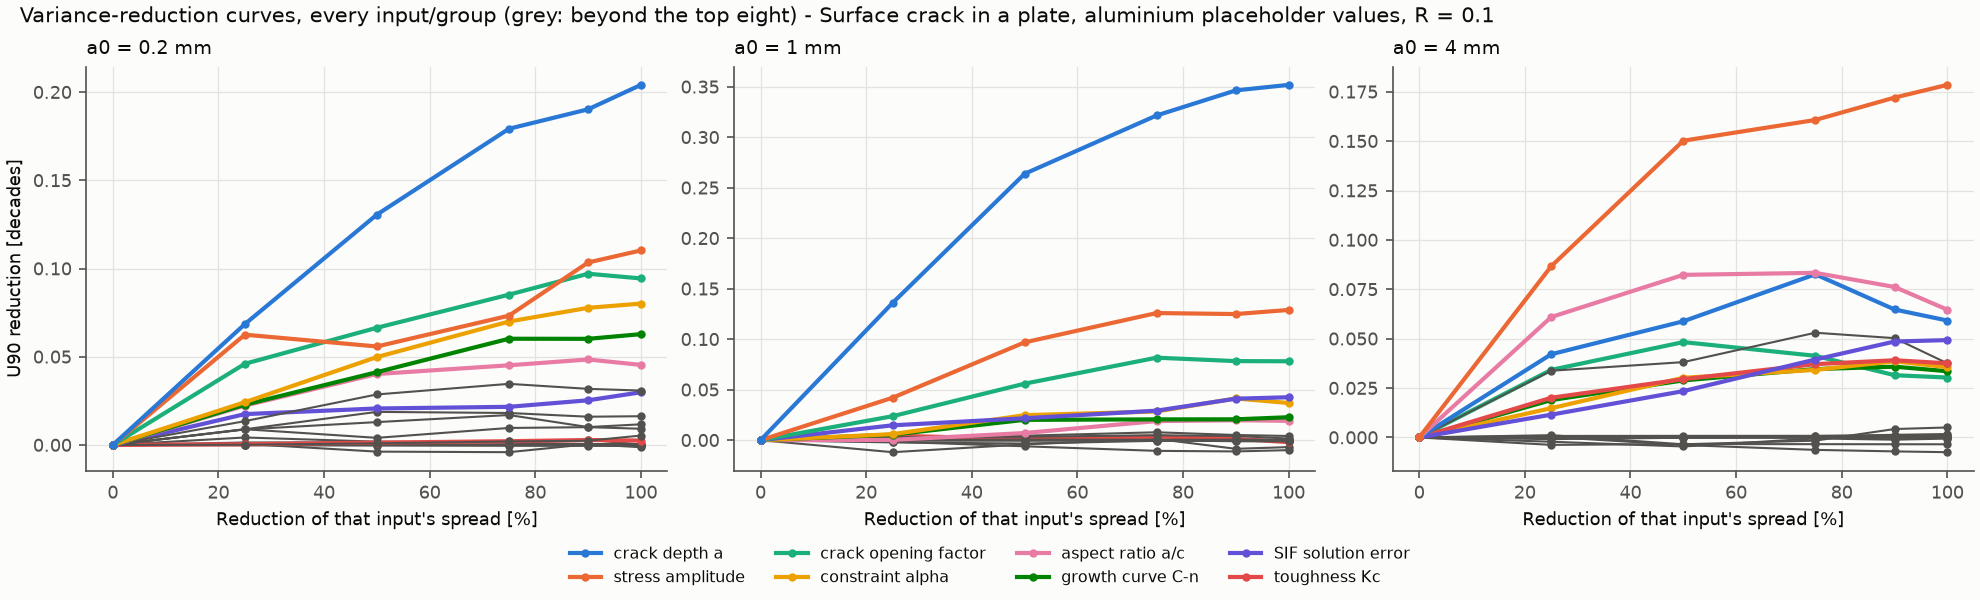

The data file committed next to this chart (first rows):
a0_mm, group, remaining_spread_fraction, u90_reduction, u90, log_q50, log_q05, p_no_prop
0.2, a_init, 1, -0, 1.095, 5.037, 4.495, 0.098
0.2, a_init, 0.75, 0.06851, 1.026, 5.048, 4.54, 0.075
0.2, a_init, 0.5, 0.1306, 0.9643, 5.057, 4.587, 0.05
0.2, a_init, 0.25, 0.1792, 0.9156, 5.065, 4.625, 0.03
0.2, a_init, 0.1, 0.1903, 0.9046, 5.067, 4.632, 0.026
0.2, a_init, 0, 0.2041, 0.8908, 5.067, 4.64, 0.0225
0.2, S_max, 1, -0, 1.095, 5.037, 4.495, 0.098
0.2, S_max, 0.75, 0.06251, 1.032, 5.042, 4.526, 0.0925
0.2, S_max, 0.5, 0.05583, 1.039, 5.047, 4.529, 0.089
0.2, S_max, 0.25, 0.07328, 1.022, 5.048, 4.549, 0.0885
0.2, S_max, 0.1, 0.1034, 0.9914, 5.047, 4.552, 0.0895
0.2, S_max, 0, 0.1103, 0.9846, 5.043, 4.559, 0.092
0.2, closure_factor, 1, -0, 1.095, 5.037, 4.495, 0.098
0.2, closure_factor, 0.75, 0.04602, 1.049, 5.045, 4.518, 0.0905
0.2, closure_factor, 0.5, 0.06644, 1.028, 5.047, 4.535, 0.087
0.2, closure_factor, 0.25, 0.08519, 1.01, 5.043, 4.554, 0.0835
0.2, closure_factor, 0.1, 0.09706, 0.9978, 5.046, 4.554, 0.084
0.2, closure_factor, 0, 0.09439, 1, 5.045, 4.559, 0.083
0.2, alpha, 1, -0, 1.095, 5.037, 4.495, 0.098
0.2, alpha, 0.75, 0.02424, 1.071, 5.032, 4.5, 0.098
0.2, alpha, 0.5, 0.04983, 1.045, 5.023, 4.508, 0.098
0.2, alpha, 0.25, 0.06997, 1.025, 5.019, 4.511, 0.098
0.2, alpha, 0.1, 0.07773, 1.017, 5.02, 4.517, 0.098
0.2, alpha, 0, 0.08014, 1.015, 5.017, 4.518, 0.098
0.2, C-n, 1, -0, 1.095, 5.037, 4.495, 0.098
0.2, C-n, 0.75, 0.02283, 1.072, 5.04, 4.497, 0.098
0.2, C-n, 0.5, 0.04127, 1.054, 5.039, 4.502, 0.098
0.2, C-n, 0.25, 0.06022, 1.035, 5.042, 4.517, 0.098
0.2, C-n, 0.1, 0.06016, 1.035, 5.045, 4.519, 0.098
0.2, C-n, 0, 0.06281, 1.032, 5.044, 4.523, 0.098
0.2, aspect_init, 1, -0, 1.095, 5.037, 4.495, 0.098
0.2, aspect_init, 0.75, 0.02233, 1.073, 5.04, 4.507, 0.1
0.2, aspect_init, 0.5, 0.04022, 1.055, 5.044, 4.518, 0.105
0.2, aspect_init, 0.25, 0.04516, 1.05, 5.04, 4.521, 0.1085
0.2, aspect_init, 0.1, 0.04846, 1.046, 5.041, 4.518, 0.1065
0.2, aspect_init, 0, 0.04538, 1.049, 5.039, 4.522, 0.106
0.2, p, 1, -0, 1.095, 5.037, 4.495, 0.098
0.2, p, 0.75, 0.0135, 1.081, 5.04, 4.495, 0.098
0.2, p, 0.5, 0.02863, 1.066, 5.042, 4.498, 0.098
0.2, p, 0.25, 0.03465, 1.06, 5.041, 4.498, 0.098
0.2, p, 0.1, 0.03181, 1.063, 5.041, 4.497, 0.098
0.2, p, 0, 0.03084, 1.064, 5.039, 4.499, 0.098
0.2, K_factor, 1, -0, 1.095, 5.037, 4.495, 0.098
0.2, K_factor, 0.75, 0.01749, 1.077, 5.041, 4.498, 0.095
0.2, K_factor, 0.5, 0.02069, 1.074, 5.042, 4.509, 0.093
0.2, K_factor, 0.25, 0.02162, 1.073, 5.04, 4.508, 0.094
0.2, K_factor, 0.1, 0.02532, 1.07, 5.04, 4.514, 0.0935
0.2, K_factor, 0, 0.02986, 1.065, 5.041, 4.513, 0.0935
0.2, R, 1, -0, 1.095, 5.037, 4.495, 0.098
0.2, R, 0.75, 0.008895, 1.086, 5.035, 4.495, 0.0985
0.2, R, 0.5, 0.01875, 1.076, 5.033, 4.491, 0.097
0.2, R, 0.25, 0.01813, 1.077, 5.034, 4.494, 0.096
0.2, R, 0.1, 0.01602, 1.079, 5.033, 4.495, 0.097
0.2, R, 0, 0.01629, 1.079, 5.034, 4.495, 0.0975
0.2, a0_intrinsic, 1, -0, 1.095, 5.037, 4.495, 0.098
0.2, a0_intrinsic, 0.75, 0.008817, 1.086, 5.037, 4.495, 0.0975
0.2, a0_intrinsic, 0.5, 0.01296, 1.082, 5.038, 4.494, 0.0975
0.2, a0_intrinsic, 0.25, 0.01698, 1.078, 5.039, 4.493, 0.099
0.2, a0_intrinsic, 0.1, 0.01014, 1.085, 5.037, 4.493, 0.099
0.2, a0_intrinsic, 0, 0.01171, 1.083, 5.039, 4.493, 0.0985
... 282 more rows
